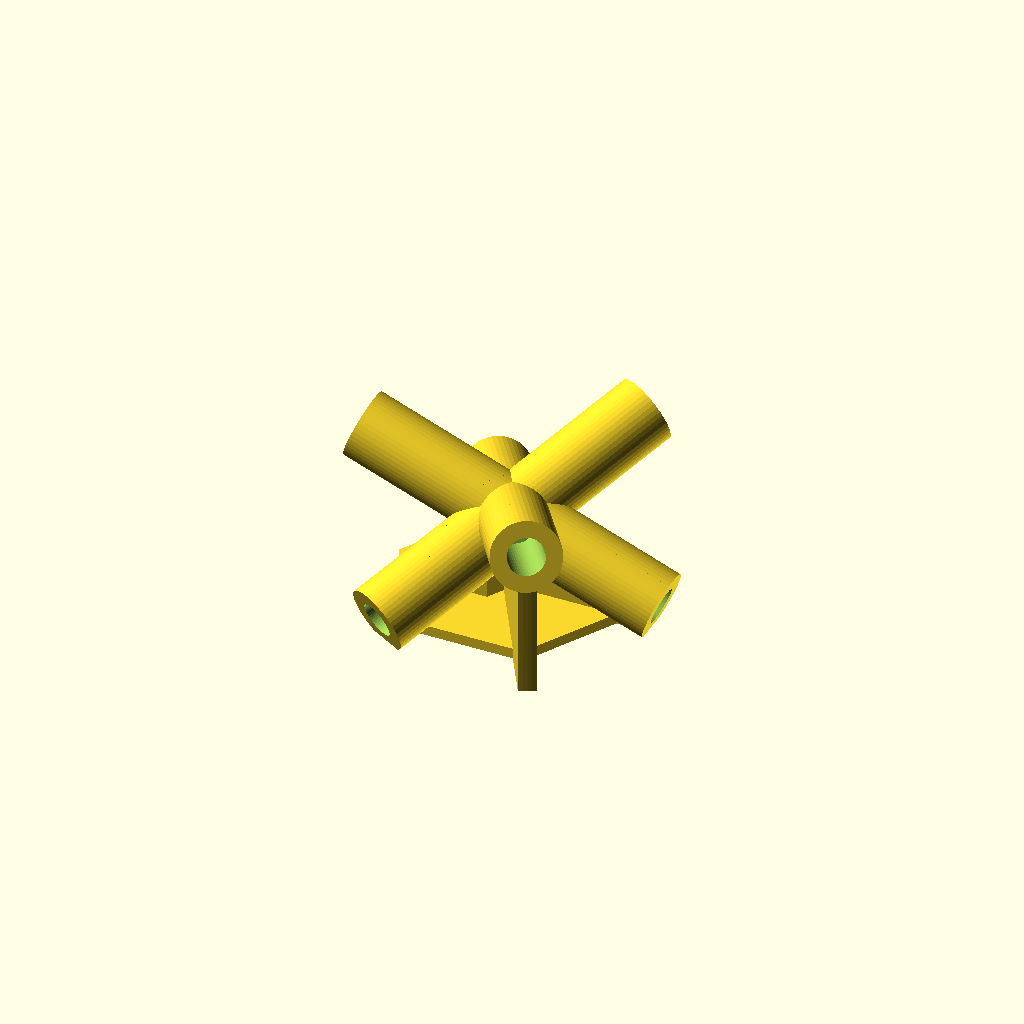
Cell 1: the model at its default parameters.
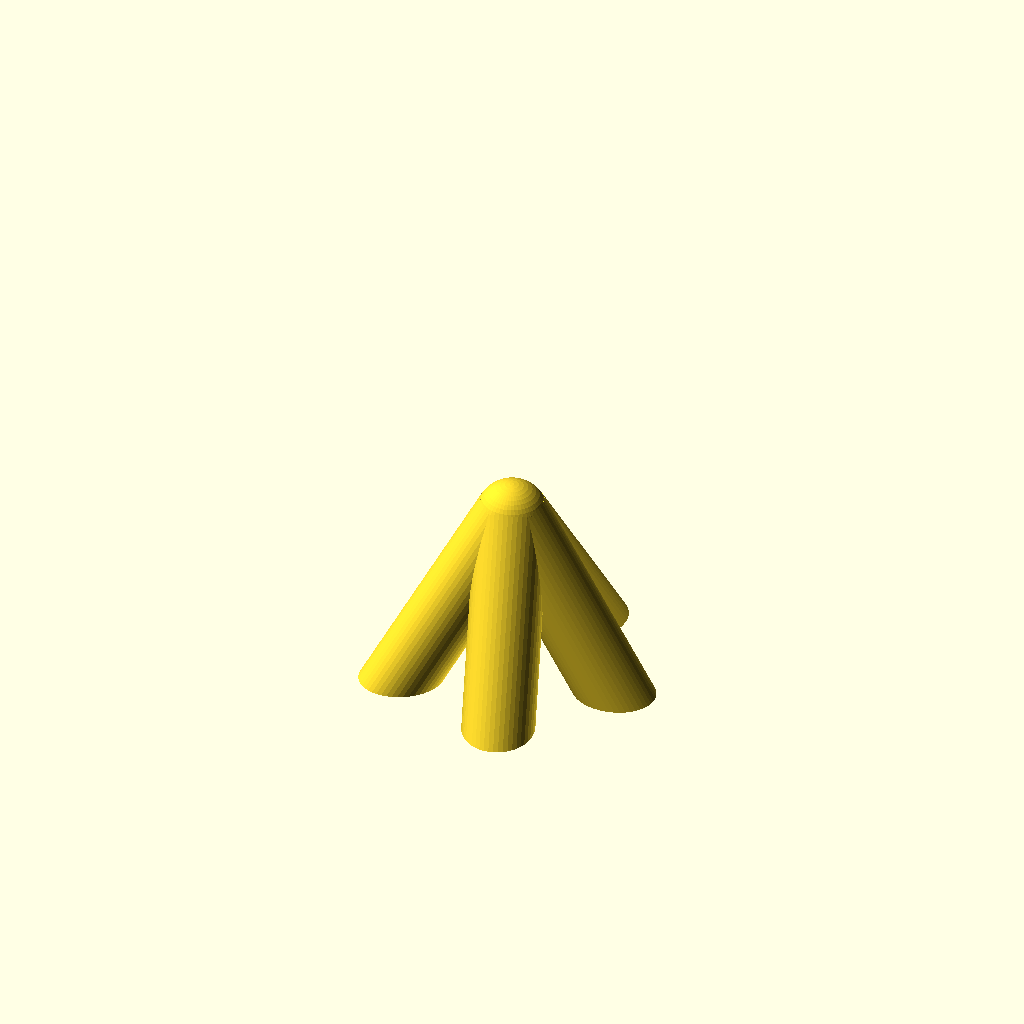
Cell 2: the same model with part = "ssd_tip".
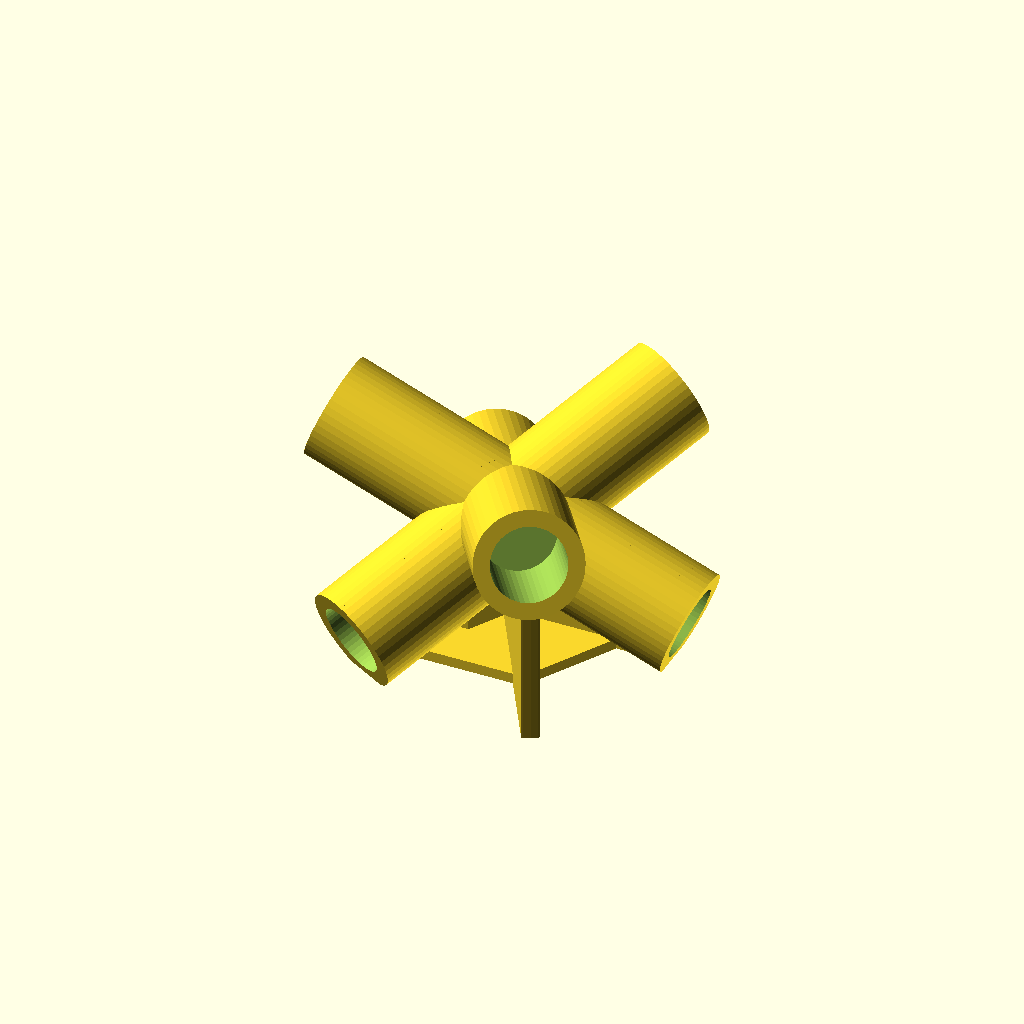
Cell 3: bore_d = 8.2 (everything else at default).
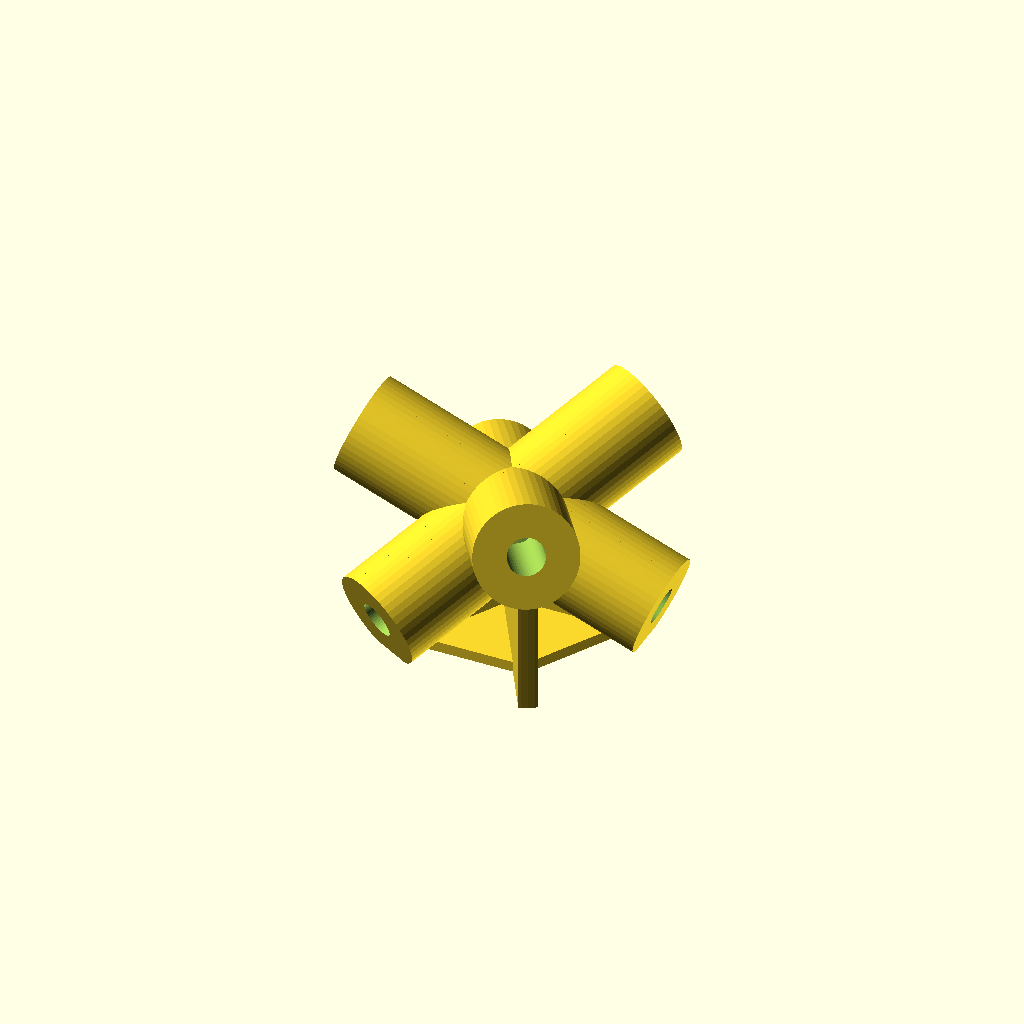
Cell 4: the same model with wall = 3.6.
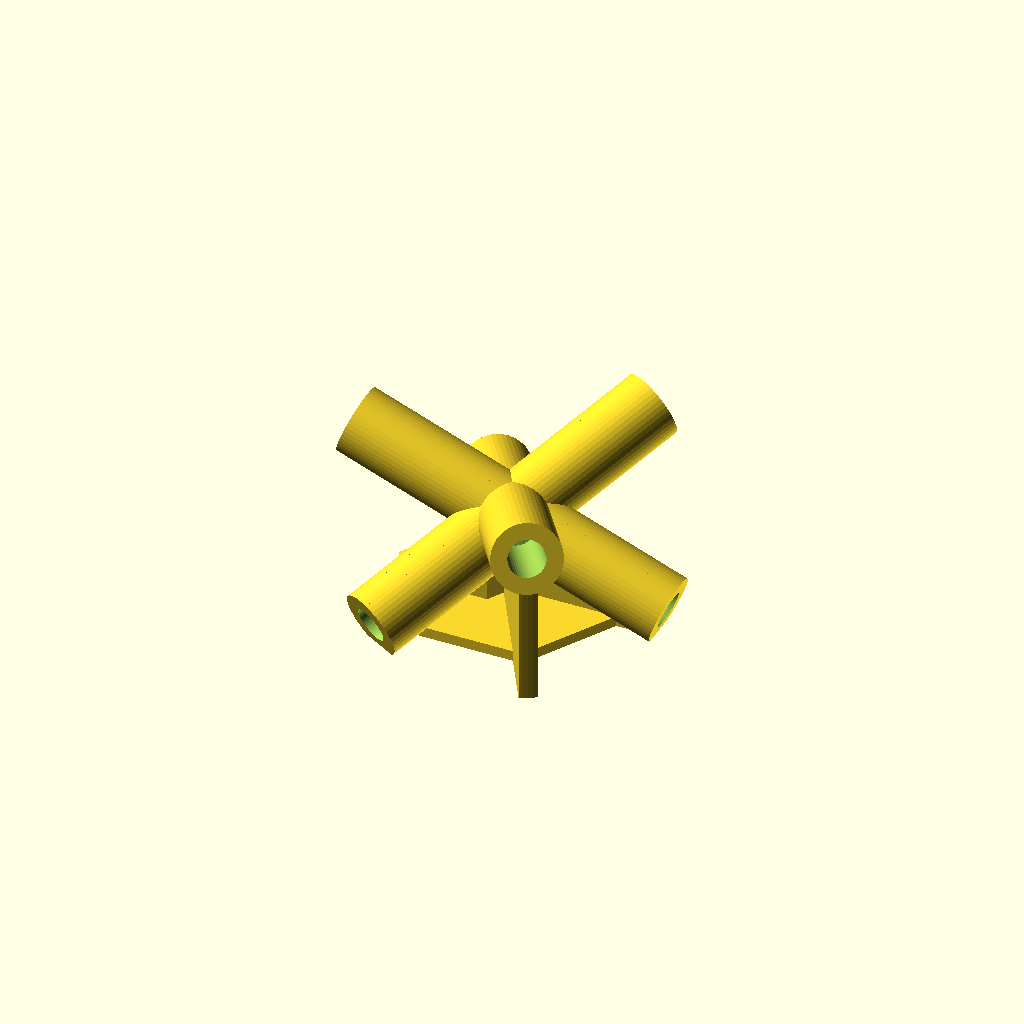
Cell 5 — web set to 2, the other parameters unchanged.
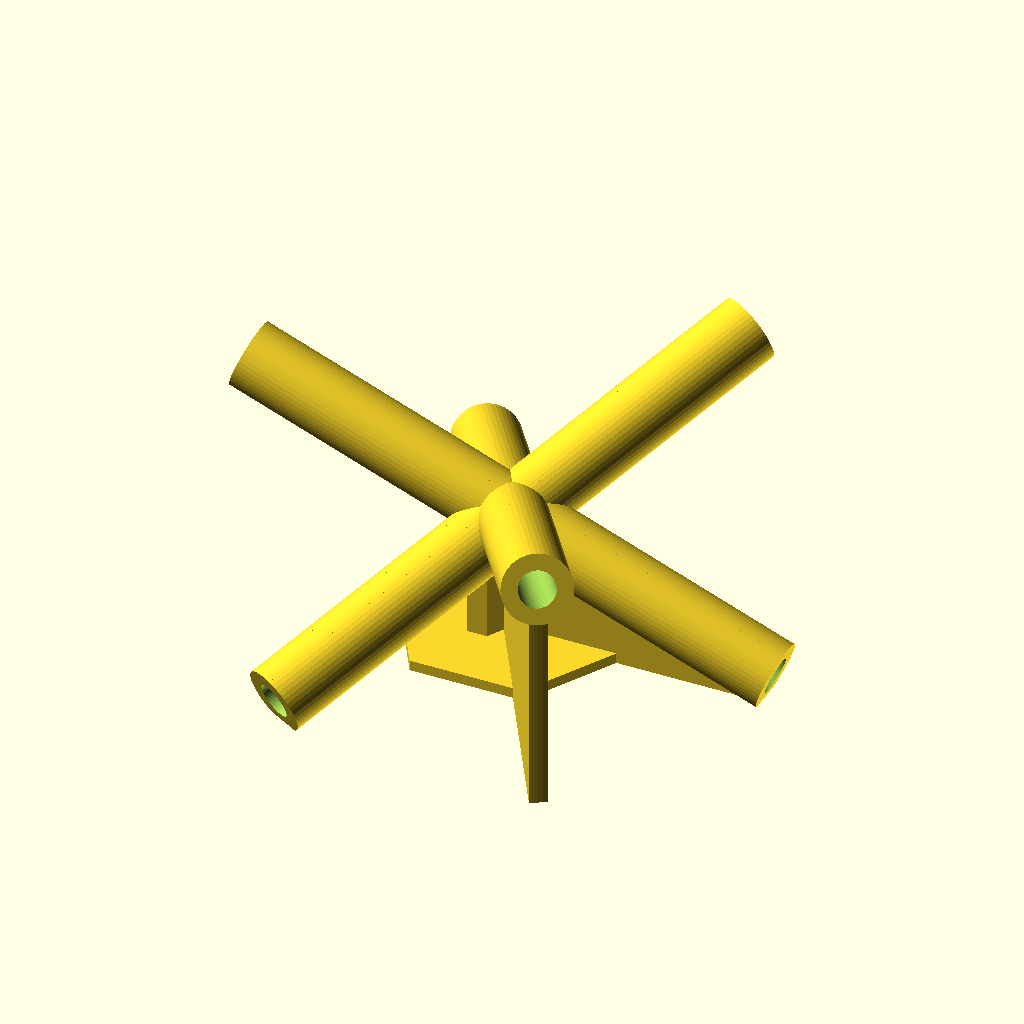
Cell 6: socket = 28 (everything else at default).
All cells are drawn from one camera (rotation 55°, 0°, 25°, orthographic, colour scheme Cornfield), so only the parameter changes between them.
Source of the model, scad/ssd.scad:
// SSD: connectors for a small stellated dodecahedron frame.
//
// The star is a dodecahedron with a pentagonal pyramid on each of its twelve
// faces. Every edge is its own stake, and no stake passes through a
// connector. The frame has two stake lengths and two printed parts:
//
//   ssd_tip  x12  joins five ridge stakes at a star point
//   ssd_hub  x20  joins three core stakes and three ridge stakes at a
//                 dodecahedron vertex
//
// A ridge runs from a star point to the core. The core stakes are the thirty
// edges of the dodecahedron. A ridge is phi times a core edge, so with 280 mm
// ridge stakes the core stakes are cut to 176.8 mm and the star is 923 mm
// across. The frame takes sixty ridge stakes and thirty core stakes. The echo
// below the constants prints the core stake length for any ridge_len.
//
// At a dodecahedron vertex a ridge carries straight on from the core edge it
// meets, so the hub is three straight lines crossing at a point. The two
// stakes of a line butt inside the hub rather than pass through it. That is
// what lets the hub hold six stake ends at one vertex: every bore stops
// hub_gap short of the centre, so no two bores meet.
//
// Render one part at a time:
//   openscad -o ssd_tip.stl -D 'part="ssd_tip"' ssd.scad
//   openscad -o ssd_hub.stl -D 'part="ssd_hub"' ssd.scad
//
// The build where one skewer runs a whole edge through two crossings is in
// archive/kepler-experiments.scad. The great stellated dodecahedron, which
// is the same frame on an icosahedron core, is in kepler.scad.

part = "ssd_hub"; // [ssd_tip, ssd_hub]

// --- stake and fit --------------------------------------------------------

bore_d    = 4.1;   // socket bore for a 4 mm stake, mm
wall      = 1.8;   // wall around a bore, mm
web       = 1.0;   // material between two neighbouring bores, mm
socket    = 14;    // how far a stake end sits in a connector, mm
ridge_len = 280;   // length of a ridge stake, mm

// --- hub ------------------------------------------------------------------

fin_t = 2.0;   // thickness of a gusset under an arm, mm
hex_r = 13;    // corner radius of the hexagon joining the gusset feet, mm
hex_t = 1.2;   // thickness of that hexagon, mm

// --- resolution -----------------------------------------------------------

$fn = 48;

// -------------------------------------------------------------------------

phi   = (1 + sqrt(5)) / 2;
outer = bore_d + 2 * wall;

// Adjacent arms of a tip stand 36 degrees apart, the point angle of a
// pentagram. At a hub the closest pair stands 72 degrees apart, a core stake
// and the ridge of a different line. Each bore leans half of its pair's angle
// off the line between them, and the pair only clears this far out from the
// centre of the part, so a stake end stops there.
tip_gap = (bore_d + web) / (2 * sin(18));
hub_gap = (bore_d + web) / (2 * sin(36));

// A ridge stake stops tip_gap short of its star point and hub_gap short of
// its hub centre. The core edge is the ridge over phi, and a core stake stops
// hub_gap short of the hub centre at both ends. The twelve star points are
// the vertices of an icosahedron, and an edge of the star joins two of them
// at phi times that icosahedron's edge, which gives the span.
ridge_edge = ridge_len + tip_gap + hub_gap;
core_edge  = ridge_edge / phi;
core_len   = core_edge - 2 * hub_gap;
echo(ridge_len = ridge_len, core_len = core_len,
     star_span = sqrt(phi + 2) / phi * pow(phi, 3) * core_edge);

// The apex of a pyramid sits over the centre of a core face. tan of the angle
// an arm of a tip makes with the tip axis is the face circumradius over the
// apex height, which comes out at 1/phi.
tip_tilt = atan(1 / phi);

// The angle a core edge makes with the outward radial of its vertex, which
// comes out at 20.9 degrees below the horizontal. A ridge leaves the same
// vertex along the same line the other way, so it rises 20.9 degrees on the
// opposite azimuth.
hub_lean = atan(1 / (phi * phi));

// Rotate a child so its +z axis lies along v.
module along(v) {
    rotate([0, acos(v[2] / norm(v)), atan2(v[1], v[0])]) children();
}

// A star point: five arms leaving the apex at tip_tilt off the axis, equally
// spaced in azimuth. The apex is at the top and the arms run down and out to
// one horizontal cut, so the part stands on the arm ends with every bore
// opening into the bed.
module ssd_tip() {
    reach = tip_gap + socket;
    over  = outer;   // run arms and bores past the cut plane
    dirs  = [for (i = [0 : 4]) let(a = 72 * i)
               [sin(tip_tilt) * cos(a), sin(tip_tilt) * sin(a), -cos(tip_tilt)]];
    base_z = -reach * cos(tip_tilt);
    difference() {
        union() {
            sphere(d = outer);
            for (d = dirs) along(d) cylinder(d = outer, h = reach + over);
        }
        for (d = dirs) along(d)
            translate([0, 0, tip_gap]) cylinder(d = bore_d, h = socket + over);
        translate([0, 0, base_z - 500]) cube(1000, center = true);
    }
}

// A dodecahedron vertex, with the outward direction from the star centre on
// +z. Three core stakes run down and out, and three ridges run up and out to
// the star points around the vertex. Both rings lean 20.9 degrees off the
// horizontal, one below and one above, and a ridge sits opposite the core
// stake it continues.
//
// Every arm is that shallow, so a cut through the arm end centres would slice
// them lengthwise and no arm can carry its own weight while printing. Each
// arm keeps a square end, one shallow cut puts a flat on what touches the
// bed, and each arm gets a gusset.
module ssd_hub() {
    reach = hub_gap + socket;
    dirs  = concat(
        [for (i = [0 : 2]) let(a = 120 * i)
           [cos(hub_lean) * cos(a), cos(hub_lean) * sin(a), -sin(hub_lean)]],
        [for (i = [0 : 2]) let(a = 60 + 120 * i)
           [cos(hub_lean) * cos(a), cos(hub_lean) * sin(a), sin(hub_lean)]]);
    low = -reach * sin(hub_lean) - outer / 2 * cos(hub_lean);
    difference() {
        union() {
            sphere(d = outer);
            for (d = dirs) along(d) cylinder(d = outer, h = reach);
            // A gusset under each arm, running the full length of the arm and
            // flat on the bed. It fills the wedge between the underside of
            // the arm and the bed, which is where the arm would otherwise
            // print into air.
            //
            // The shadow of an arm this shallow reaches further out than the
            // arm does, so the hull below closes over the end face and the
            // socket with it. The third solid cuts the gusset off at that
            // face and leaves the mouth clear.
            for (i = [0 : 5]) let(a = 60 * i)
                intersection() {
                    hull() {
                        along(dirs[i]) cylinder(d = outer, h = reach);
                        translate([0, 0, low]) linear_extrude(0.01)
                            projection() along(dirs[i])
                                cylinder(d = outer, h = reach);
                    }
                    rotate([0, 0, a])
                        translate([0, -fin_t / 2, low])
                            cube([reach + outer, fin_t, 3 * reach]);
                    along(dirs[i]) translate([0, 0, -2 * reach])
                        cylinder(d = 4 * reach, h = 3 * reach);
                }
            // A thin hexagon on the bed joining the six gusset feet, so no
            // foot stands alone. Its corners are on the gussets, and hex_r
            // keeps it inside the socket mouths, clear of the stakes.
            translate([0, 0, low + 0.6]) cylinder(r = hex_r, h = hex_t, $fn = 6);
        }
        for (d = dirs) along(d)
            translate([0, 0, hub_gap]) cylinder(d = bore_d, h = socket + 1);
        translate([0, 0, low + 0.6 - 500]) cube(1000, center = true);
    }
}

if (part == "ssd_tip") ssd_tip();
if (part == "ssd_hub") ssd_hub();
Customizer parameters (derived from the source; name, type, default, range or options):
part: string, default "ssd_hub", options "ssd_tip", "ssd_hub"
bore_d: number, default 4.1
wall: number, default 1.8
web: number, default 1
socket: number, default 14
ridge_len: number, default 280
fin_t: number, default 2
hex_r: number, default 13
hex_t: number, default 1.2
